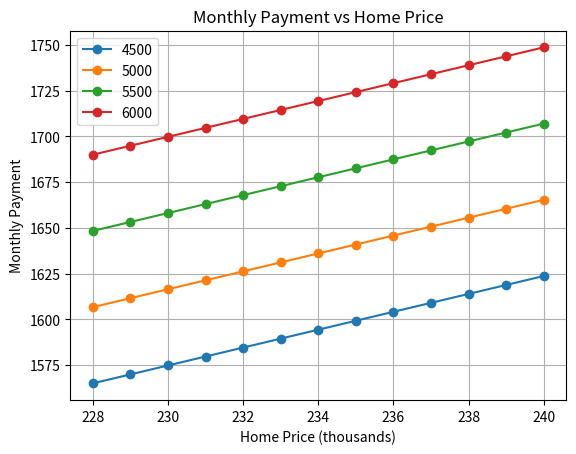

This figure's Python source:
import numpy as np
from matplotlib import pyplot as plt

def getMonthlyMortgagePayment(L, n, r):
    '''
    :param L: Total loan amount
    :param n: Loan term (in months)
    :param r: Interest rate
    :return: The fixed monthly payment required to fully amortize a loan of L
             dollars over a term of n months at an annual interest rate of r
             [If the quoted rate is 6%, for example, c is .06]
    '''

    # Calculate monthly interest rate
    c = r / 12

    return L * (c * (1 + c)**n) / ((1 + c)**n - 1)

if __name__ == "__main__":
    homeVals = np.arange(228, 241) * 1000
    nMonthTerm = 30 * 12
    intRate = 0.045
    annualTaxes = np.arange(4500, 6500, 500)
    annualInsurance = 900
    pmiPercent = 0.0044
    percentDownPayment = 0.1


    for annualTax in annualTaxes:
        monthlyPayments = []
        for homeVal in homeVals:
            loan = homeVal * (1 - percentDownPayment)
            monthlyMortgage = getMonthlyMortgagePayment(loan, nMonthTerm, intRate)
            monthlyPMI = loan * pmiPercent / 12
            monthlyPayment = monthlyMortgage + monthlyPMI + (annualTax + annualInsurance) / 12

            monthlyPayments.append(monthlyPayment)

            print('{} - {:.2f}'.format(homeVal, monthlyPayment))


        plt.plot(homeVals / 1000, monthlyPayments, '-o')
    plt.legend(annualTaxes)
    plt.xlabel('Home Price (thousands)')
    plt.ylabel('Monthly Payment')
    plt.title('Monthly Payment vs Home Price')
    plt.grid()
    plt.savefig('plot.png')
